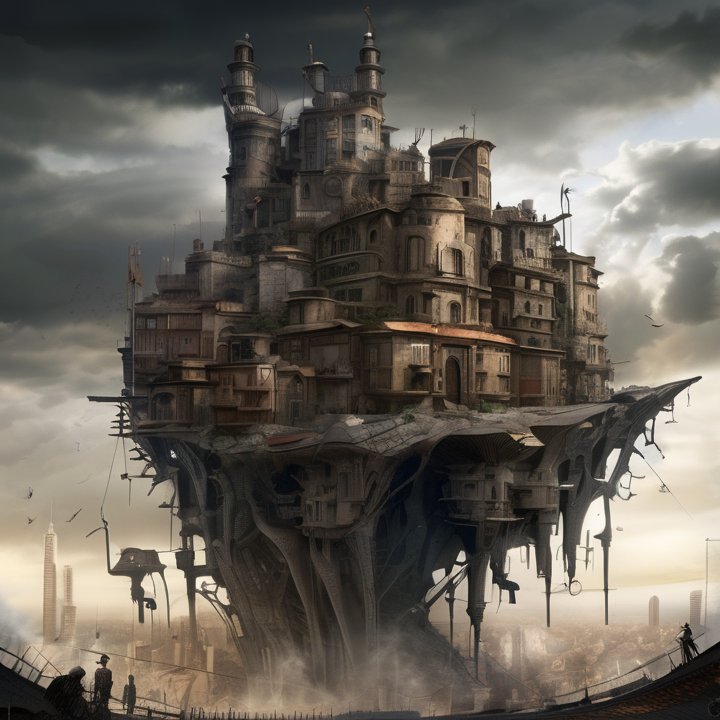
Generation parameters embedded in this image by AUTOMATIC1111 Stable Diffusion web UI or a fork of it (Forge, ...) (PNG 'parameters' text chunk):
[Dilapidated: New: 0.5] cities converging on top of each other, Dark Fantasy, (Photorealistic: 1.5), (Contrast:1.3), (Highly Detailed:1.2)
Negative prompt: lowres, low quality, bad quality, blurry, fake, amateur 
Steps: 25, Sampler: DPM++ 2M Karras, CFG scale: 6, Seed: 2883628537, Size: 720x720, Model hash: 31e35c80fc, Model: sd_xl_base_1.0, Version: 1.5.1